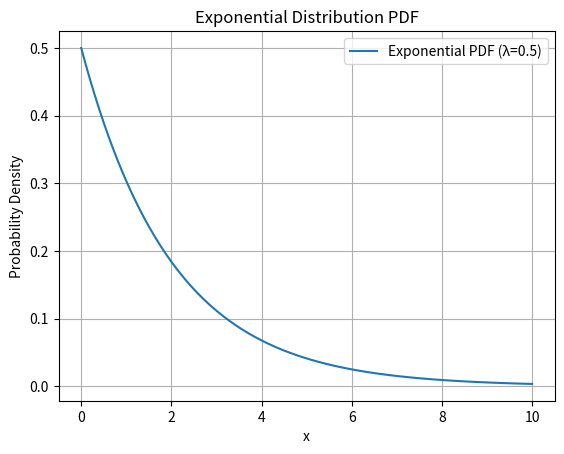

The script that saved this image:
from scipy.stats import expon
import numpy as np
import matplotlib.pyplot as plt

# Define the rate parameter (lambda)
rate_param = 0.5 

# The scale parameter for scipy.stats.expon is the inverse of the rate parameter
scale_param = 1 / rate_param

# Create an expon object with the specified scale
exp_dist = expon(scale=scale_param)

# Generate x values for plotting the PDF
x_values = np.linspace(0, 10, 100)

# Calculate the PDF for each x value
pdf_values = exp_dist.pdf(x_values)

# Plot the PDF
plt.plot(x_values, pdf_values, label=f'Exponential PDF (λ={rate_param})')
plt.xlabel('x')
plt.ylabel('Probability Density')
plt.title('Exponential Distribution PDF')
plt.grid(True)
plt.legend()
plt.show()